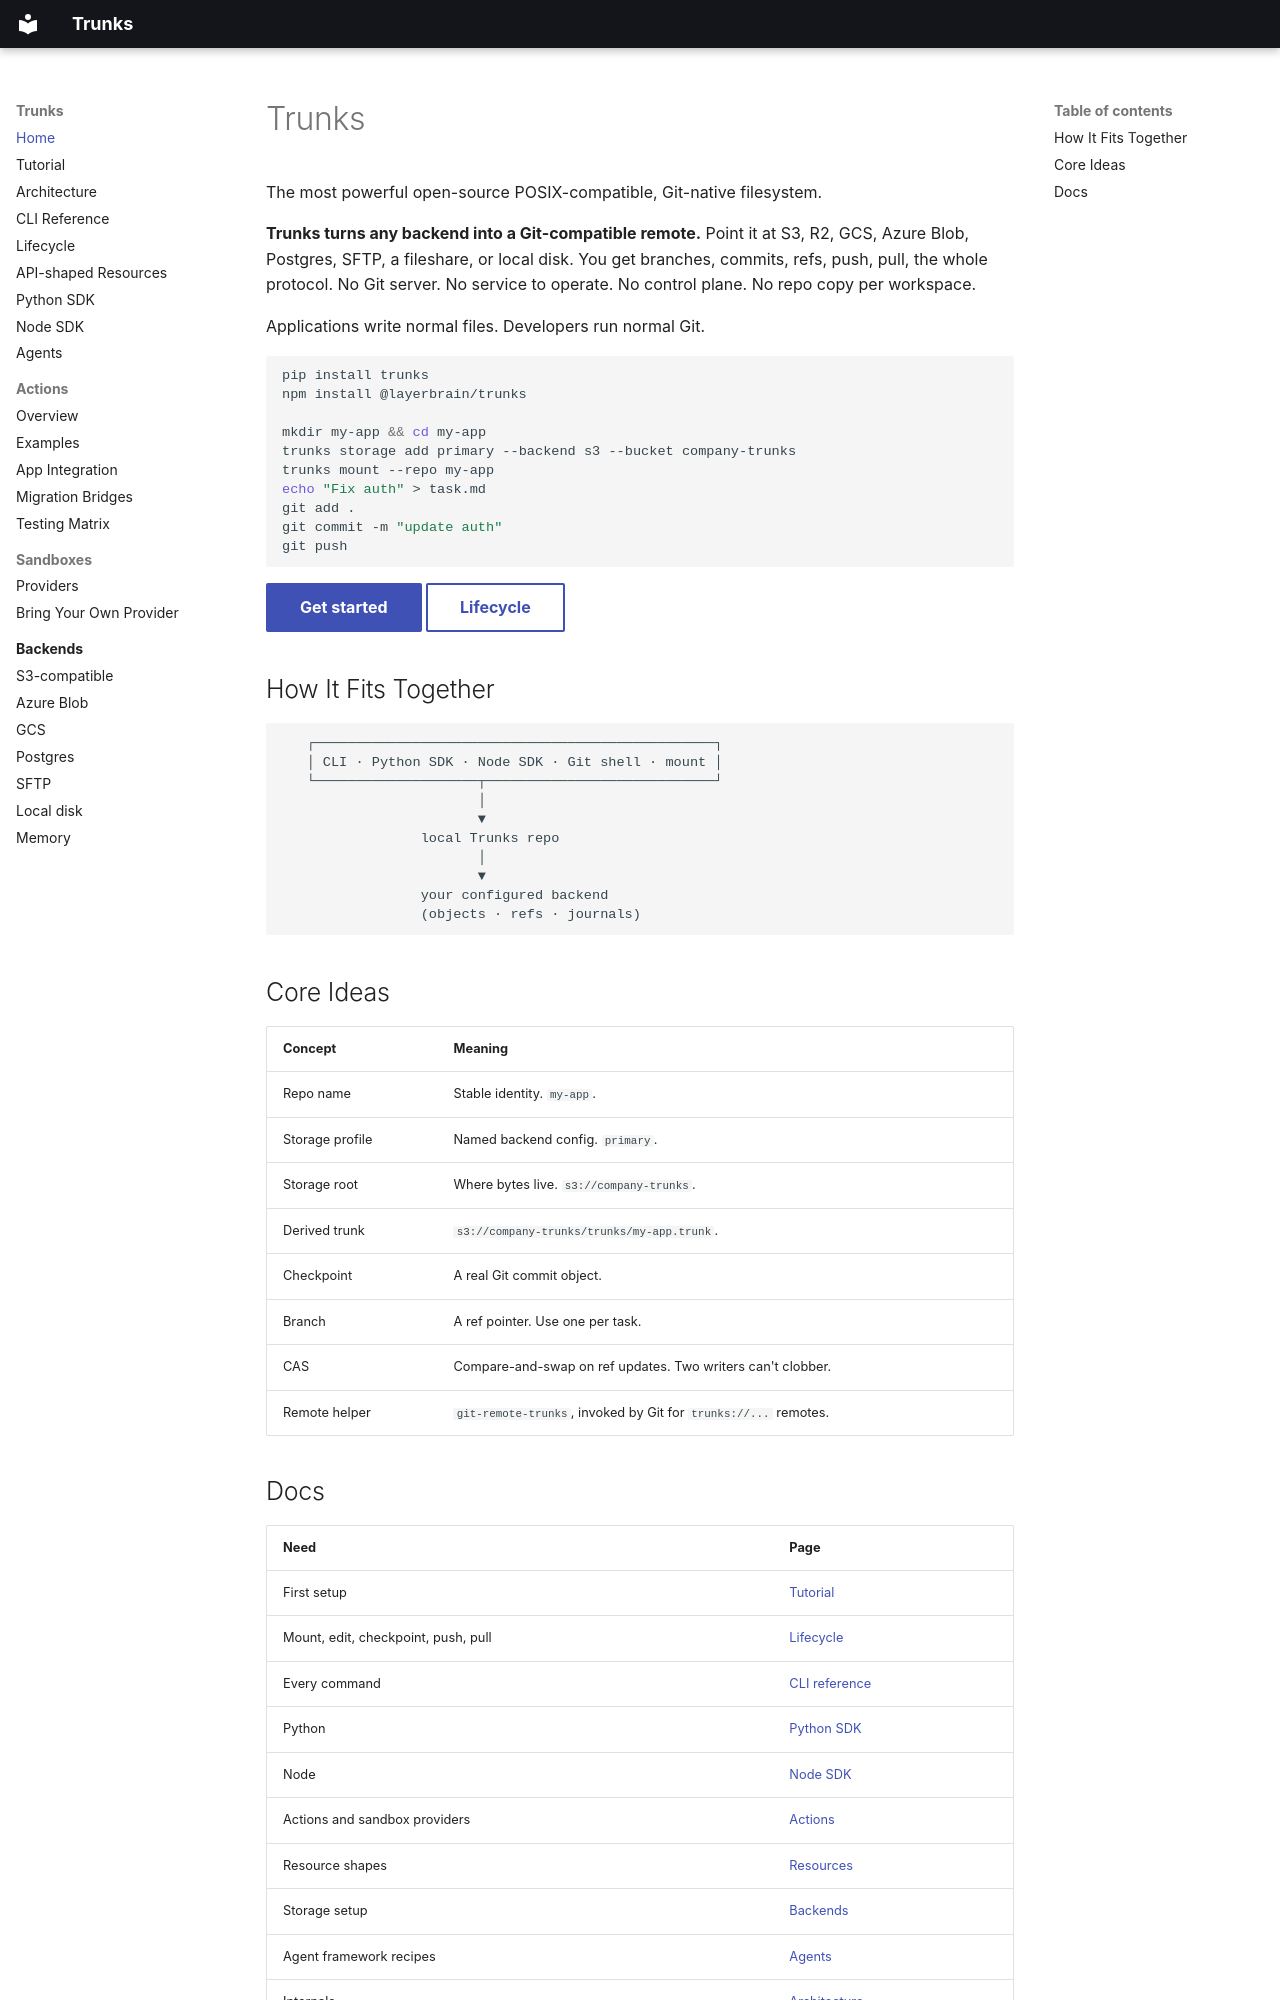

repository: layerbrain/trunks · page: index.html · generator: mkdocs

# Trunks

The most powerful open-source POSIX-compatible, Git-native filesystem.

**Trunks turns any backend into a Git-compatible remote.** Point it at S3, R2, GCS, Azure Blob, Postgres, SFTP, a fileshare, or local disk. You get branches, commits, refs, push, pull, the whole protocol. No Git server. No service to operate. No control plane. No repo copy per workspace.

Applications write normal files. Developers run normal Git.

```bash
pip install trunks
npm install @layerbrain/trunks

mkdir my-app && cd my-app
trunks storage add primary --backend s3 --bucket company-trunks
trunks mount --repo my-app
echo "Fix auth" > task.md
git add .
git commit -m "update auth"
git push
```

[Get started](tutorial.md){ .md-button .md-button--primary }
[Lifecycle](lifecycle.md){ .md-button }

## How It Fits Together

```text
   ┌─────────────────────────────────────────────────┐
   │ CLI · Python SDK · Node SDK · Git shell · mount │
   └────────────────────┬────────────────────────────┘
                        │
                        ▼
                 local Trunks repo
                        │
                        ▼
                 your configured backend
                 (objects · refs · journals)
```

## Core Ideas

| Concept | Meaning |
|---|---|
| Repo name | Stable identity. `my-app`. |
| Storage profile | Named backend config. `primary`. |
| Storage root | Where bytes live. `s3://company-trunks`. |
| Derived trunk | `s3://company-trunks/trunks/my-app.trunk`. |
| Checkpoint | A real Git commit object. |
| Branch | A ref pointer. Use one per task. |
| CAS | Compare-and-swap on ref updates. Two writers can't clobber. |
| Remote helper | `git-remote-trunks`, invoked by Git for `trunks://...` remotes. |
